Labelled photos from "Dataset_crop", an image-classification folder in tapan0p/Brain-Tumor-Classification. The possible labels are: glioma, meningioma, no tumor, pituitary tumor.

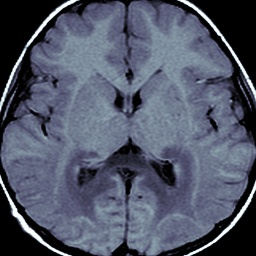
Label: no tumor

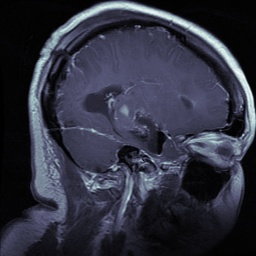
Label: glioma

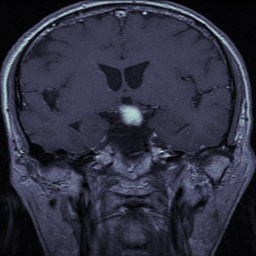
Label: meningioma

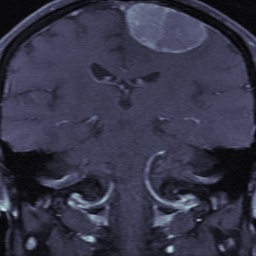
Label: meningioma

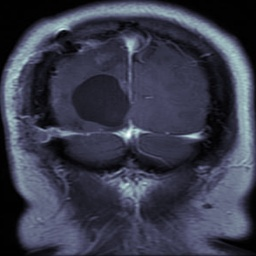
Label: glioma

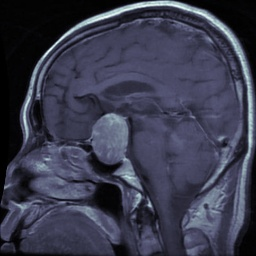
Label: pituitary tumor
